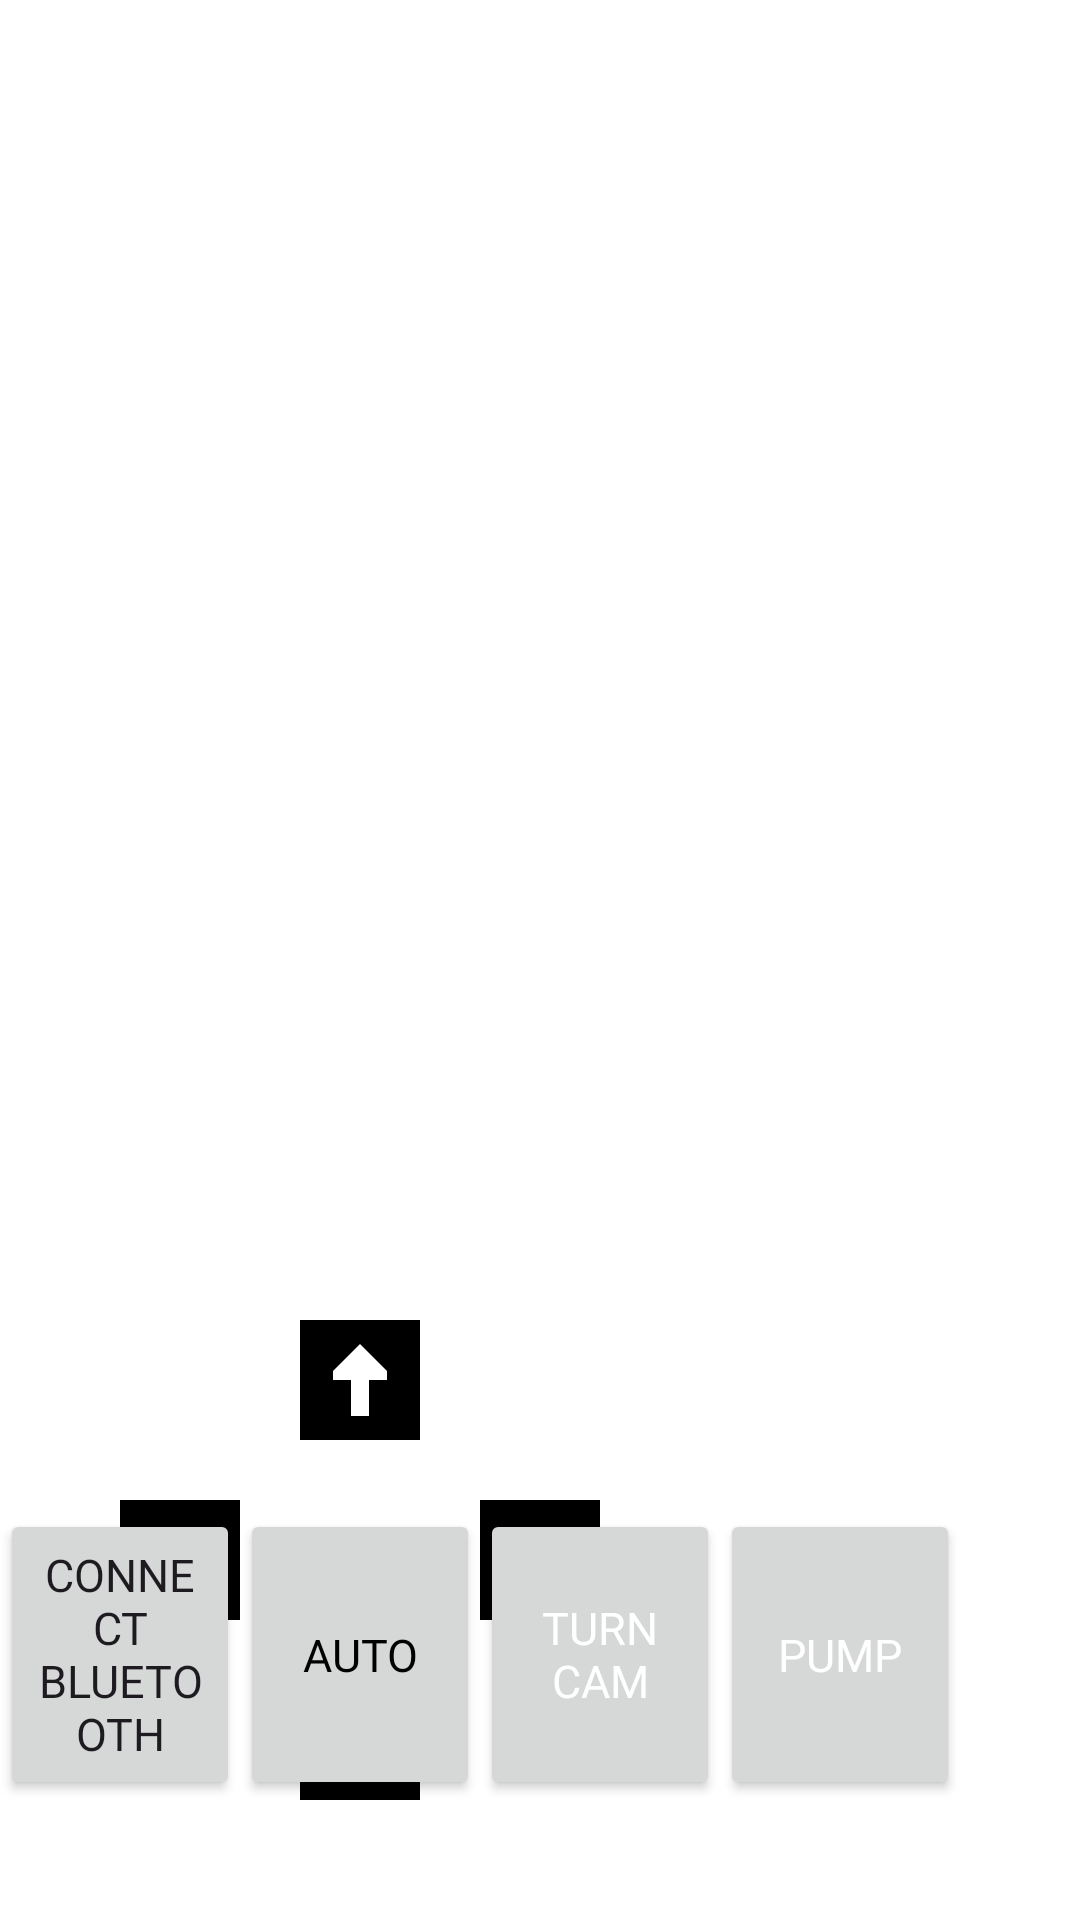

Produce the Android XML layout that renders to this screen, including the resource entries it uses.
<!-- AndroidManifest.xml: application theme Theme.AlphidCar -->
<!-- res/layout/activity_full_size.xml -->
<?xml version="1.0" encoding="utf-8"?>
<androidx.coordinatorlayout.widget.CoordinatorLayout xmlns:android="http://schemas.android.com/apk/res/android"
    android:layout_width="match_parent"
    android:layout_height="match_parent"
    android:background="@color/white">

    <RelativeLayout
        android:layout_width="match_parent"
        android:layout_height="match_parent">


        <RelativeLayout
            android:layout_width="wrap_content"
            android:layout_height="wrap_content"
            android:layout_alignParentLeft="true"
            android:layout_alignParentBottom="true"
            android:layout_marginLeft="40dp"
            android:layout_marginBottom="40dp">

            <ImageButton
                android:id="@+id/btnUp"
                android:layout_width="40dp"
                android:layout_height="40dp"
                android:layout_marginLeft="60dp"
                android:background="@color/black"
                android:scaleType="centerInside"
                android:src="@drawable/ic_arrow_up" />

            <ImageButton
                android:id="@+id/btnLeft"
                android:layout_width="40dp"
                android:layout_height="40dp"
                android:layout_below="@+id/btnUp"
                android:layout_marginTop="20dp"
                android:background="@color/black"
                android:scaleType="centerInside"
                android:src="@drawable/ic_arrow_left" />

            <ImageButton
                android:id="@+id/btnRight"
                android:layout_width="40dp"
                android:layout_height="40dp"
                android:layout_below="@+id/btnUp"
                android:layout_alignStart="@id/btnUp"
                android:layout_marginLeft="60dp"
                android:layout_marginTop="20dp"
                android:layout_toRightOf="@+id/btnLeft"
                android:background="@color/black"
                android:scaleType="centerInside"
                android:src="@drawable/ic_arrow_right" />

            <ImageButton
                android:id="@+id/btnDown"
                android:layout_width="40dp"
                android:layout_height="40dp"
                android:layout_below="@+id/btnLeft"
                android:layout_alignStart="@id/btnUp"
                android:layout_marginTop="20dp"
                android:background="@color/black"
                android:scaleType="centerInside"
                android:src="@drawable/ic_arrow_down" />
        </RelativeLayout>

        <RelativeLayout
            android:layout_width="wrap_content"
            android:layout_height="wrap_content"
            android:layout_alignParentRight="true"
            android:layout_alignParentBottom="true"
            android:layout_marginRight="40dp"
            android:layout_marginBottom="40dp">

            <LinearLayout
                android:layout_width="wrap_content"
                android:layout_height="wrap_content"
                android:orientation="horizontal">

                <Button
                    android:id="@+id/btnConnect"
                    android:layout_width="0dp"
                    android:layout_height="match_parent"
                    android:layout_weight="1"
                    android:fontFamily="@font/sen_bold"
                    android:text="Connect Bluetooth"
                    android:textSize="15sp" />

                <Button
                    android:id="@+id/btnActType"
                    android:layout_width="0dp"
                    android:layout_height="match_parent"
                    android:layout_weight="1"
                    android:fontFamily="@font/sen_bold"
                    android:text="Auto"
                    android:textColor="@color/black"
                    android:textSize="15sp"
                    android:theme="@style/CustomYellowStyle" />

                <Button
                    android:id="@+id/btnTurnCam"
                    android:layout_width="0dp"
                    android:layout_height="match_parent"
                    android:layout_weight="1"
                    android:fontFamily="@font/sen_bold"
                    android:text="Turn Cam"
                    android:textColor="@color/white"
                    android:textSize="15sp"
                    android:theme="@style/CustomTealStyle" />

                <Button
                    android:id="@+id/btnPump"
                    android:layout_width="0dp"
                    android:layout_height="match_parent"
                    android:layout_weight="1"
                    android:fontFamily="@font/sen_bold"
                    android:text="Pump"
                    android:textColor="@color/white"
                    android:textSize="15sp" />
            </LinearLayout>
        </RelativeLayout>
    </RelativeLayout>

</androidx.coordinatorlayout.widget.CoordinatorLayout>
<!-- resources referenced by this layout -->
<resources>
  <!-- drawable ic_arrow_down (drawable) -->
  <vector xmlns:android="http://schemas.android.com/apk/res/android" android:height="24dp" android:viewportHeight="16" android:viewportWidth="16" android:width="24dp">
        
      <path android:fillColor="#FFFFFF" android:pathData="M10,8L14,8V10L8,16L2,10V8H6V0L10,0V8Z"/>
      
  </vector>
  <!-- drawable ic_arrow_left (drawable) -->
  <vector xmlns:android="http://schemas.android.com/apk/res/android" android:height="24dp" android:viewportHeight="16" android:viewportWidth="16" android:width="24dp">
        
      <path android:fillColor="#FFFFFF" android:pathData="M8,10L8,14L6,14L-0,8L6,2L8,2L8,6L16,6L16,10L8,10Z"/>
      
  </vector>
  <!-- drawable ic_arrow_right (drawable) -->
  <vector xmlns:android="http://schemas.android.com/apk/res/android" android:height="24dp" android:viewportHeight="16" android:viewportWidth="16" android:width="24dp">
        
      <path android:fillColor="#FFFFFF" android:pathData="M8,6L8,2L10,2L16,8L10,14L8,14L8,10L-0,10L-0,6L8,6Z"/>
      
  </vector>
  <!-- drawable ic_arrow_up (drawable) -->
  <vector xmlns:android="http://schemas.android.com/apk/res/android" android:height="24dp" android:viewportHeight="16" android:viewportWidth="16" android:width="24dp">
        
      <path android:fillColor="#FFFFFF" android:pathData="M6,8L2,8L2,6L8,0L14,6L14,8L10,8L10,16L6,16L6,8Z"/>
      
  </vector>
  <style name="CustomTealStyle" parent="Theme.Design.Light">
          <item name="colorPrimary">#009688</item>
          <item name="colorAccent">#000000</item>
      </style>
  <style name="CustomYellowStyle" parent="Theme.Design.Light">
          <item name="colorPrimary">#FFEB3B</item>
          <item name="colorAccent">#000000</item>
      </style>
  <style name="Theme.AlphidCar" parent="Base.Theme.AlphidCar" />
  <style name="Base.Theme.AlphidCar" parent="Theme.Material3.DayNight.NoActionBar">
          
          
      </style>
  <!-- not gathered from this repository: default colours our renderer supplied (Android Studio template values) -->
  <color name="black">#FF000000</color>
  <color name="white">#FFFFFFFF</color>
</resources>
